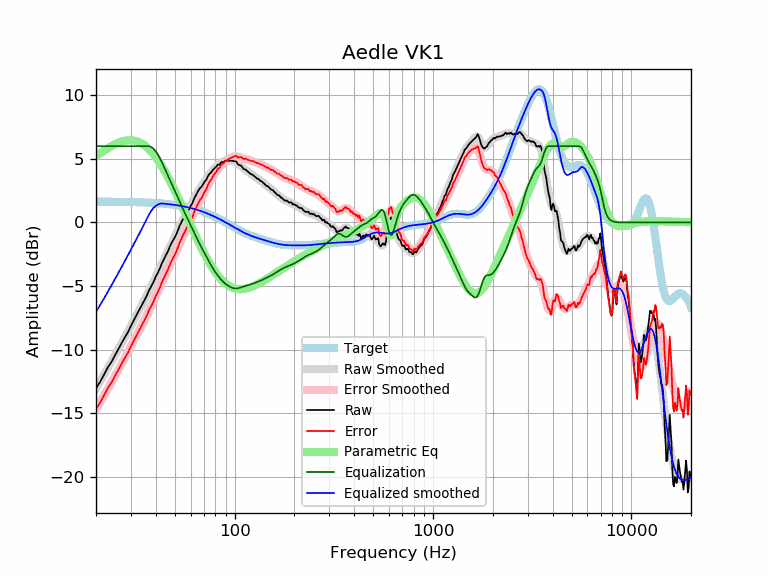

The table this chart was drawn from, first rows:
frequency, raw, error, smoothed, error_smoothed, equalization, parametric_eq, equalized_raw, equalized_smoothed, target
20, -13.02, -14.66, -13.04, -14.68, 6.00, 5.22, -7.02, -7.04, 1.64
21, -12.53, -14.17, -12.48, -14.12, 6.00, 5.45, -6.53, -6.48, 1.64
22, -11.94, -13.58, -11.94, -13.58, 6.00, 5.66, -5.94, -5.94, 1.64
23, -11.36, -12.99, -11.42, -13.05, 6.00, 5.85, -5.36, -5.42, 1.63
24, -10.94, -12.57, -10.91, -12.54, 6.00, 6.02, -4.94, -4.91, 1.63
25, -10.41, -12.03, -10.41, -12.04, 6.00, 6.16, -4.41, -4.41, 1.63
26, -9.93, -11.55, -9.93, -11.56, 6.00, 6.27, -3.93, -3.93, 1.62
27, -9.45, -11.07, -9.46, -11.09, 6.00, 6.36, -3.45, -3.46, 1.62
28, -9.01, -10.63, -9.01, -10.63, 6.00, 6.42, -3.01, -3.01, 1.62
29, -8.62, -10.24, -8.57, -10.18, 6.00, 6.46, -2.62, -2.57, 1.61
30, -8.12, -9.73, -8.13, -9.74, 6.00, 6.46, -2.12, -2.13, 1.61
31, -7.69, -9.29, -7.71, -9.32, 6.00, 6.44, -1.69, -1.71, 1.60
32, -7.28, -8.88, -7.30, -8.90, 6.00, 6.39, -1.28, -1.30, 1.60
33, -6.89, -8.48, -6.90, -8.49, 6.00, 6.31, -0.89, -0.90, 1.59
34, -6.51, -8.10, -6.51, -8.10, 6.00, 6.21, -0.51, -0.51, 1.58
35, -6.16, -7.73, -6.13, -7.71, 6.00, 6.08, -0.16, -0.13, 1.58
36, -5.79, -7.35, -5.75, -7.32, 6.00, 5.93, 0.21, 0.25, 1.57
37, -5.34, -6.90, -5.38, -6.94, 6.00, 5.76, 0.66, 0.62, 1.56
38, -5.01, -6.56, -5.01, -6.56, 5.93, 5.57, 0.92, 0.92, 1.55
39, -4.68, -6.22, -4.65, -6.19, 5.80, 5.36, 1.12, 1.15, 1.54
40, -4.27, -5.80, -4.29, -5.82, 5.59, 5.14, 1.32, 1.31, 1.53
41, -3.96, -5.48, -3.93, -5.45, 5.34, 4.91, 1.38, 1.41, 1.52
42, -3.60, -5.10, -3.58, -5.09, 5.05, 4.66, 1.45, 1.47, 1.51
43, -3.20, -4.69, -3.24, -4.73, 4.73, 4.40, 1.54, 1.49, 1.49
44, -2.89, -4.37, -2.91, -4.39, 4.39, 4.14, 1.49, 1.48, 1.48
45, -2.57, -4.04, -2.58, -4.05, 4.05, 3.87, 1.48, 1.46, 1.46
46, -2.30, -3.75, -2.27, -3.72, 3.72, 3.60, 1.42, 1.45, 1.45
47, -1.94, -3.37, -1.96, -3.40, 3.40, 3.32, 1.46, 1.43, 1.43
48, -1.63, -3.05, -1.67, -3.08, 3.08, 3.04, 1.45, 1.42, 1.42
49, -1.38, -2.78, -1.37, -2.77, 2.77, 2.76, 1.39, 1.40, 1.40
50, -1.14, -2.52, -1.08, -2.46, 2.46, 2.48, 1.32, 1.38, 1.38
51, -0.86, -2.22, -0.80, -2.16, 2.16, 2.20, 1.30, 1.36, 1.36
52, -0.54, -1.88, -0.52, -1.86, 1.86, 1.92, 1.32, 1.34, 1.34
53, -0.20, -1.52, -0.26, -1.57, 1.57, 1.65, 1.37, 1.32, 1.32
54, 0.03, -1.26, 0.00, -1.29, 1.29, 1.37, 1.32, 1.29, 1.29
55, 0.29, -0.98, 0.25, -1.02, 1.02, 1.10, 1.31, 1.27, 1.27
56, 0.49, -0.76, 0.48, -0.77, 0.77, 0.83, 1.25, 1.25, 1.25
57, 0.73, -0.49, 0.70, -0.52, 0.52, 0.57, 1.25, 1.22, 1.22
58, 0.96, -0.23, 0.92, -0.28, 0.28, 0.31, 1.24, 1.19, 1.19
59, 1.04, -0.13, 1.13, -0.04, 0.04, 0.05, 1.08, 1.17, 1.17
60, 1.30, 0.16, 1.34, 0.20, -0.20, -0.20, 1.10, 1.14, 1.14
61, 1.48, 0.37, 1.55, 0.44, -0.44, -0.44, 1.04, 1.11, 1.11
62, 1.74, 0.66, 1.75, 0.67, -0.67, -0.68, 1.07, 1.08, 1.08
63, 2.00, 0.95, 1.96, 0.91, -0.91, -0.92, 1.09, 1.05, 1.05
64, 2.17, 1.15, 2.16, 1.14, -1.14, -1.14, 1.03, 1.02, 1.02
65, 2.40, 1.42, 2.34, 1.36, -1.36, -1.37, 1.04, 0.99, 0.99
66, 2.57, 1.61, 2.52, 1.57, -1.57, -1.58, 1.00, 0.95, 0.95
67, 2.71, 1.79, 2.69, 1.77, -1.77, -1.79, 0.94, 0.92, 0.92
68, 2.81, 1.92, 2.84, 1.96, -1.96, -1.99, 0.85, 0.88, 0.88
69, 2.95, 2.10, 2.99, 2.14, -2.14, -2.19, 0.81, 0.85, 0.85
70, 3.13, 2.31, 3.14, 2.33, -2.33, -2.38, 0.80, 0.81, 0.81
71, 3.27, 2.49, 3.28, 2.50, -2.50, -2.56, 0.77, 0.78, 0.78
72, 3.37, 2.63, 3.42, 2.68, -2.68, -2.74, 0.68, 0.74, 0.74
73, 3.58, 2.88, 3.56, 2.86, -2.86, -2.91, 0.72, 0.70, 0.70
74, 3.75, 3.08, 3.70, 3.03, -3.03, -3.07, 0.71, 0.66, 0.66
75, 3.85, 3.22, 3.82, 3.20, -3.20, -3.23, 0.65, 0.62, 0.62
76, 3.93, 3.34, 3.94, 3.36, -3.36, -3.38, 0.57, 0.59, 0.59
77, 4.06, 3.51, 4.06, 3.51, -3.51, -3.52, 0.55, 0.55, 0.55
78, 4.15, 3.64, 4.16, 3.65, -3.65, -3.66, 0.50, 0.51, 0.51
79, 4.25, 3.78, 4.25, 3.79, -3.79, -3.79, 0.46, 0.47, 0.47
... 553 more rows
